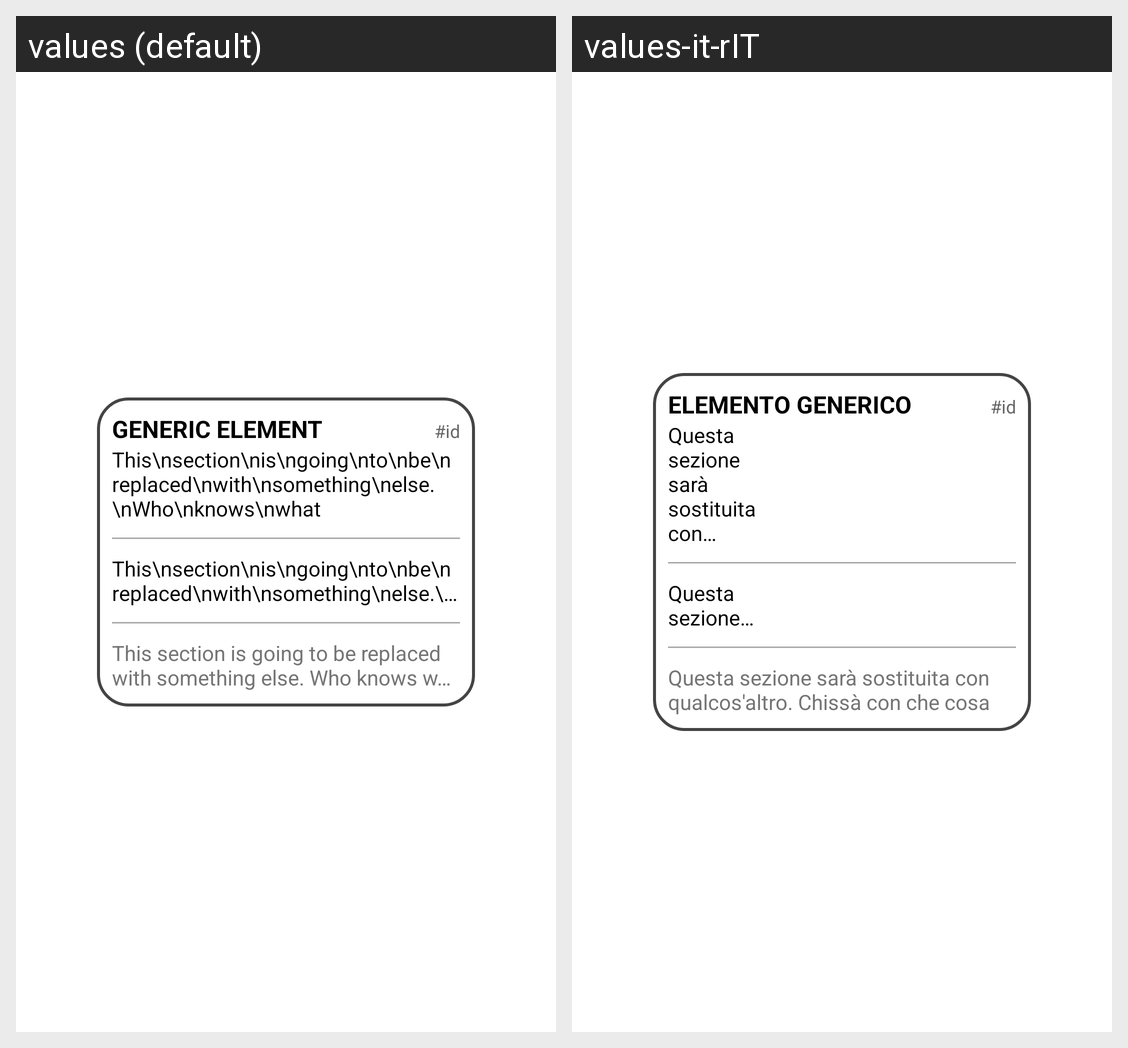

Locale-by-locale string values for the Android screen shown in this grid:
Android screen res/layout/marker_window.xml rendered under 2 locales, left to right: values (default), values-it-rIT. Device: Nexus 5 (rendered at 1080×1920; each locale shown at half size, 540×960, under a caption strip naming it); theme Theme.TrashFinder.
Strings drawn on this screen, with the default value and each locale's value (text and hints the layout hard-codes, and strings that could not be matched under every locale, appear in the picture but are not listed):

infowindow_defaultbintitle
  values: Generic element
  values-it-rIT: Elemento generico

infowindow_defaultid
  values: #id
  values-it-rIT: #id

placeholder2
  values: This\nsection\nis\ngoing\nto\nbe\nreplaced\nwith\nsomething\nelse.\nWho\nknows\nwhat
  values-it-rIT: Questa
      sezione
      sarà
      sostituita
      con
      qualcos'altro.
      Chissà
      con
      che
      cosa

placeholder
  values: This section is going to be replaced with something else. Who knows what
  values-it-rIT: Questa sezione sarà sostituita con qualcos'altro. Chissà con che cosa
